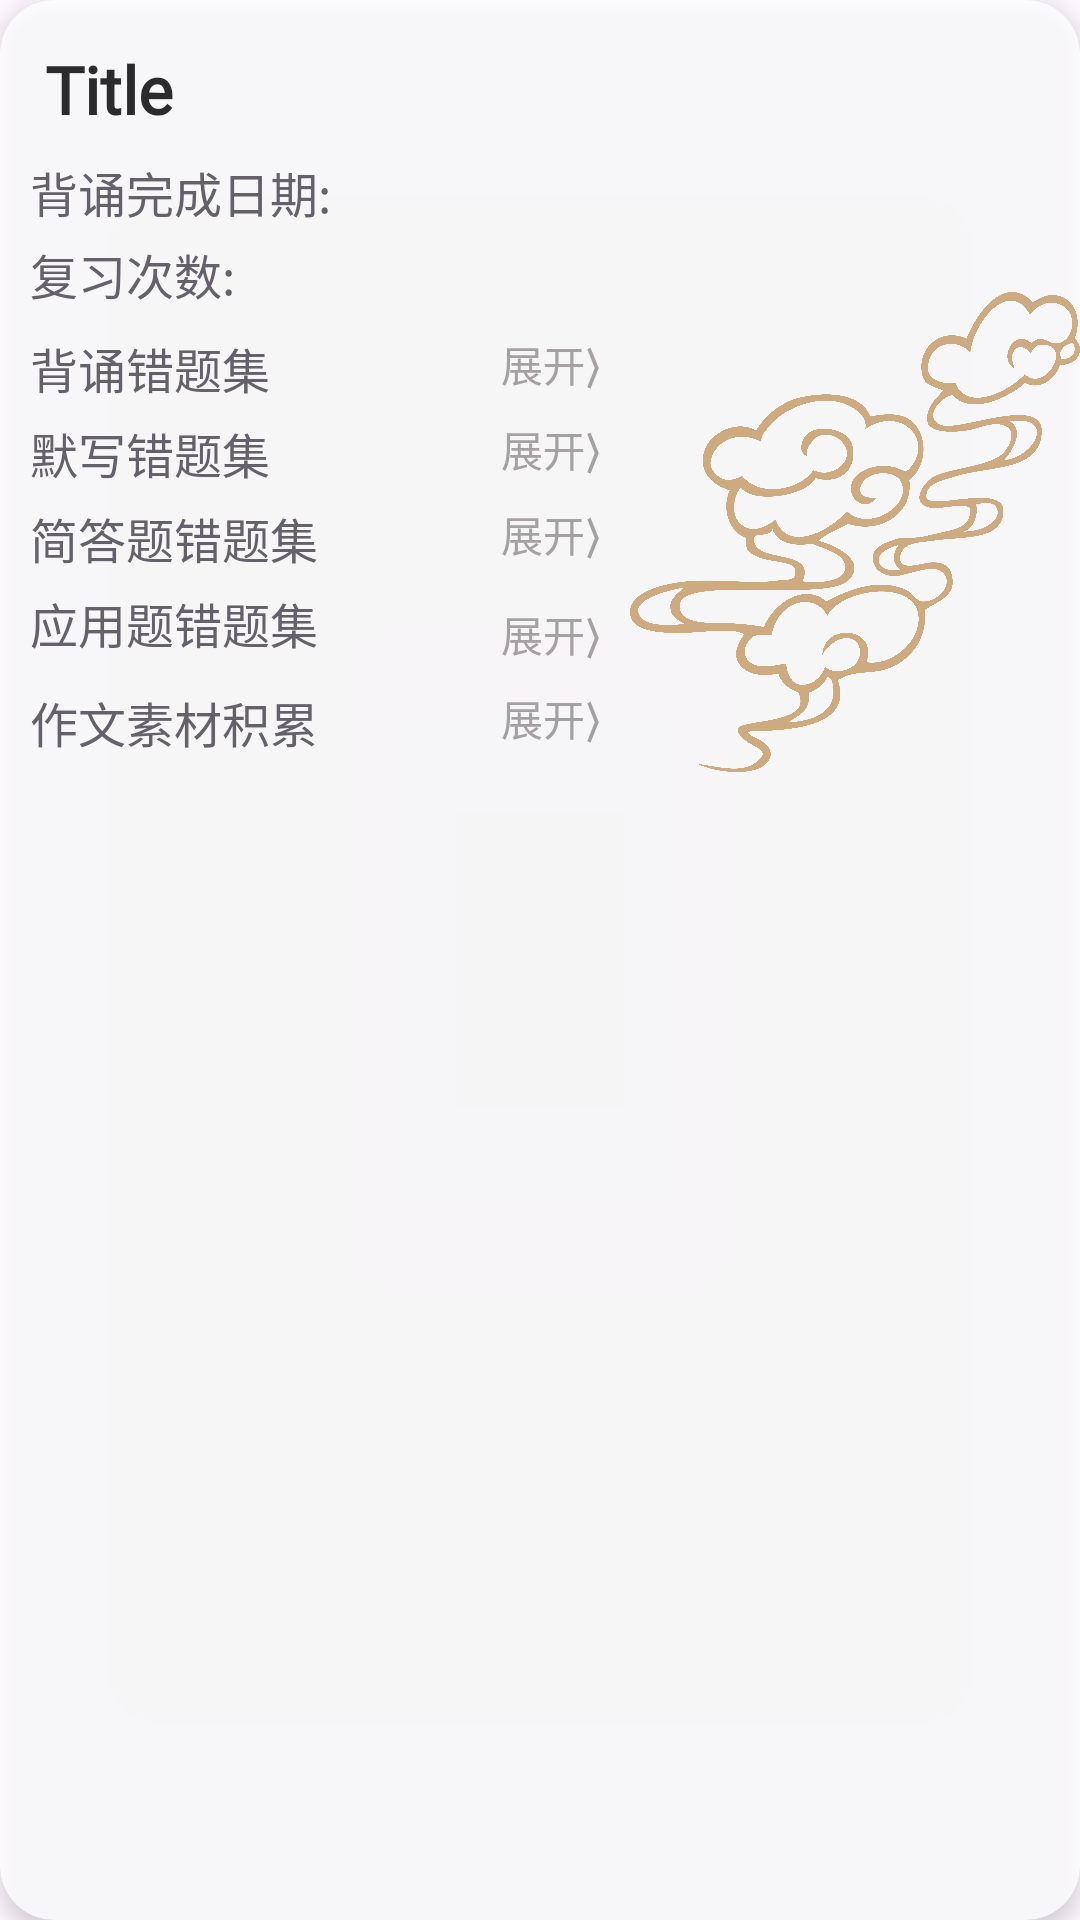

This screen was rendered from an Android layout file. Write that file and the resources it references.
<!-- AndroidManifest.xml: application theme Theme.YYPome -->
<!-- res/layout/review_item_card.xml -->
<?xml version="1.0" encoding="utf-8"?>
<androidx.cardview.widget.CardView xmlns:android="http://schemas.android.com/apk/res/android"
    android:layout_width="match_parent"
    android:layout_height="wrap_content"
    xmlns:app="http://schemas.android.com/apk/res-auto"
    android:layout_marginBottom="16dp"
    app:cardCornerRadius="18dp"
    app:cardElevation="4dp"
    android:background="@color/white"
    android:alpha="0.8"
    android:padding="16dp">

    <LinearLayout
        android:layout_width="match_parent"
        android:orientation="horizontal"
        android:layout_height="wrap_content">

        <LinearLayout
            android:layout_width="200dp"
            android:layout_height="wrap_content"
            android:layout_margin="5dp"
            android:orientation="vertical">

            <TextView
                android:id="@+id/title"
                android:layout_width="wrap_content"
                android:layout_height="wrap_content"
                android:layout_marginLeft="10dp"
                android:layout_marginTop="10dp"
                android:fontFamily="@font/tianshiyantidaziku"
                android:text="Title"
                android:textSize="22sp"
                android:textStyle="bold"
                android:textColor="#000000" />

            <TextView
                android:id="@+id/completion_date"
                android:layout_width="wrap_content"
                android:layout_height="wrap_content"
                android:text="背诵完成日期: "
                android:textSize="16sp"
                android:layout_marginHorizontal="5dp"
                android:layout_marginTop="8dp" />

            <TextView
                android:id="@+id/recitation_count"
                android:layout_width="wrap_content"
                android:layout_height="wrap_content"
                android:text="复习次数: "
                android:textSize="16sp"
                android:layout_marginHorizontal="5dp"
                android:layout_marginTop="4dp" />

            <LinearLayout
                android:layout_width="match_parent"
                android:layout_height="wrap_content"
                android:orientation="vertical"
                android:layout_marginTop="8dp">


                <LinearLayout
                    android:layout_width="match_parent"
                    android:layout_marginHorizontal="5dp"
                    android:layout_height="wrap_content">

                    <TextView
                        android:id="@+id/task1"
                        android:layout_weight="1"
                        android:layout_width="wrap_content"
                        android:layout_height="match_parent"
                        android:textSize="16sp"
                        android:text="背诵错题集" />

                    <TextView
                        android:id="@+id/btn_item1"
                        android:layout_width="wrap_content"
                        android:layout_marginLeft="42dp"
                        android:text="展开⟩"
                        android:textSize="14sp"
                        android:textColor="@color/gray"
                        android:layout_height="match_parent"/>
                </LinearLayout>

                <LinearLayout
                    android:layout_marginTop="5dp"
                    android:layout_width="match_parent"
                    android:layout_marginHorizontal="5dp"
                    android:layout_height="wrap_content">

                    <TextView
                        android:id="@+id/task2"
                        android:layout_weight="1"
                        android:layout_width="wrap_content"
                        android:layout_height="match_parent"
                        android:textSize="16sp"
                        android:text="默写错题集" />

                    <TextView
                        android:id="@+id/btn_item2"
                        android:layout_width="wrap_content"
                        android:layout_marginLeft="42dp"
                        android:text="展开⟩"
                        android:textSize="14sp"
                        android:textColor="@color/gray"
                        android:layout_height="match_parent"/>
                </LinearLayout>


                <LinearLayout
                    android:layout_marginTop="5dp"
                    android:layout_width="match_parent"
                    android:layout_marginHorizontal="5dp"
                    android:layout_height="wrap_content">

                    <TextView
                        android:id="@+id/task3"
                        android:layout_weight="1"
                        android:layout_width="wrap_content"
                        android:layout_height="match_parent"
                        android:textSize="16sp"
                        android:text="简答题错题集" />

                    <TextView
                        android:id="@+id/btn_item3"
                        android:layout_width="wrap_content"
                        android:layout_marginLeft="25dp"
                        android:text="展开⟩"
                        android:textSize="14sp"
                        android:textColor="@color/gray"
                        android:layout_height="match_parent"/>
                </LinearLayout>

                <LinearLayout
                    android:layout_marginTop="5dp"
                    android:layout_width="match_parent"
                    android:layout_marginHorizontal="5dp"
                    android:layout_height="wrap_content">

                    <TextView
                        android:id="@+id/task4"
                        android:layout_weight="1"
                        android:layout_width="wrap_content"
                        android:layout_height="match_parent"
                        android:textSize="16sp"
                        android:text="应用题错题集" />

                    <TextView
                        android:id="@+id/btn_item4"
                        android:layout_marginTop="5dp"
                        android:layout_width="wrap_content"
                        android:layout_marginLeft="25dp"
                        android:text="展开⟩"
                        android:textSize="14sp"
                        android:textColor="@color/gray"
                        android:layout_height="match_parent"/>
                </LinearLayout>

                <LinearLayout
                    android:layout_marginTop="5dp"
                    android:layout_width="match_parent"
                    android:layout_marginHorizontal="5dp"
                    android:layout_height="wrap_content">

                    <TextView
                        android:id="@+id/task5"
                        android:layout_weight="1"
                        android:layout_width="wrap_content"
                        android:layout_height="match_parent"
                        android:textSize="16sp"
                        android:text="作文素材积累" />

                    <TextView
                        android:id="@+id/btn_item5"
                        android:layout_width="wrap_content"
                        android:layout_marginLeft="25dp"
                        android:text="展开⟩"
                        android:textSize="14sp"
                        android:textColor="@color/gray"
                        android:layout_height="match_parent"/>
                </LinearLayout>
            </LinearLayout>
        </LinearLayout>

        <ImageView
            android:layout_width="wrap_content"
            android:src="@drawable/pic_cloud2"
            android:scaleType="fitXY"
            android:layout_gravity="bottom"
            android:layout_height="160dp"/>


























    </LinearLayout>

</androidx.cardview.widget.CardView>
<!-- resources referenced by this layout -->
<resources>
  <color name="gray">#999595</color>
  <color name="white">#FFFFFFFF</color>
  <!-- drawable ic_chart: png bitmap (drawable, 6215 bytes) -->
  <!-- drawable pic_cloud2: png bitmap (drawable, 356240 bytes) -->
  <style name="Theme.YYPome" parent="Base.Theme.YYPome" />
  <style name="Base.Theme.YYPome" parent="Theme.Material3.DayNight.NoActionBar">
          
          
          <item name="buttonStyle">@style/CustomButtonStyle</item>
      </style>
  <style name="CustomButtonStyle" parent="Widget.Material3.Button">
          <item name="backgroundTint">@color/white</item>
          <item name="rippleColor">@color/button_pressed_color</item>
          <item name="cornerRadius">10dp</item>
          <item name="strokeWidth">0dp</item> 
          <item name="strokeColor">@color/gray</item> 
          <item name="android:background">@null</item> 
      </style>
  <color name="button_pressed_color">#FFDDDDDD</color>
</resources>
